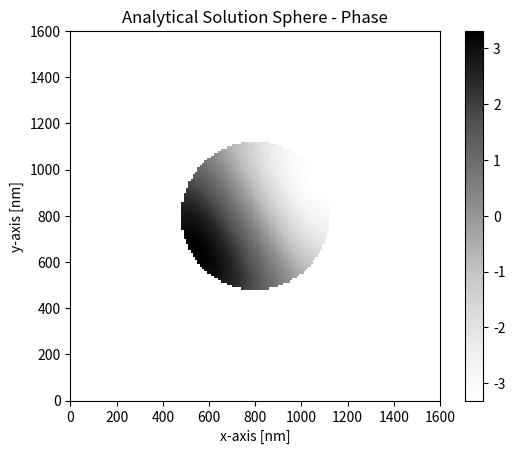
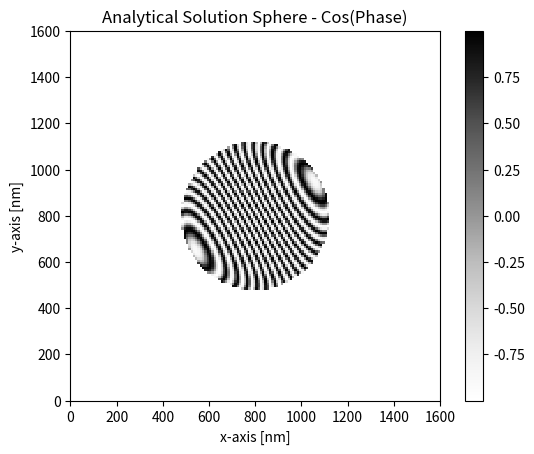

Reproduce these figures in Python, in order.
# -*- coding: utf-8 -*-
"""
Created on Wed Mar 20 10:24:40 2013

[redacted]
"""


'''PROBLEM: Sphere is 3D, current model is just 2D'''



'''IMPORT'''
from pylab import *
import numpy as np
from numpy import pi
import matplotlib.pyplot as plt
from mpl_toolkits.mplot3d import Axes3D
#from matplotlib.ticker import FormatStrFormatter

'''CONSTANTS'''
PHI_0 = 2067.83  # magnetic flux in T*nm²

'''INPUT VARIABLES'''
b0 = 1.0 #in T
v0 = 0
Vacc = 30000
xDim, yDim = 160, 160
res = 10 #in nm
beta = 300.0/360.0 * 2*pi
x0 = res*xDim*0.5
y0 = res*yDim*0.5
R = res*xDim*0.2

'''CREATE COORDINATE GRIDS'''
x = np.linspace(res/2,xDim*res-res/2,num=xDim)
y = np.linspace(res/2,yDim*res-res/2,num=yDim)
xx, yy = np.meshgrid(x,y)

'''COMPUTATION MAGNETIC PHASE SHIFT (REAL SPACE) DISC'''
def F0(x,y):
    a = np.log( x**2 + y**2 )
    b = np.arctan2( x, y )  # atan or atan2?
    return x*a - 2*x + 2*y*b   
  
coeff = - 2/3 * pi * R**3 * b0 / PHI_0 * res/R
  
def phiMag(x,y):
    r = np.sqrt((x-x0) ** 2 + (y-y0) ** 2)      
    result = coeff  / r**2 * ((y-y0) * np.cos(beta) - (x-x0) * np.sin(beta))
    in_or_out = 1 * (r > R) + (1 - (1-(r/R)**2)**(3/2)) * (r < R)    
    result *= in_or_out
    return result

phaseMag = phiMag(xx, yy)
    
def plot_phase(func, name):
    fig = plt.figure()
    ax = fig.add_subplot(111, aspect='equal')
    plt.pcolormesh(func, cmap='Greys')
    ticks = ax.get_xticks() * res
    ax.set_xticklabels(ticks.astype(int))
    ticks = ax.get_yticks() * res
    ax.set_yticklabels(ticks.astype(int))
    ax.set_title('Analytical Solution' + name)
    ax.set_xlabel('x-axis [nm]')
    ax.set_ylabel('y-axis [nm]')
    plt.colorbar()
    plt.show()
    
plot_phase(phaseMag, ' Sphere - Phase')
plot_phase(cos(16*phaseMag), ' Sphere - Cos(Phase)')